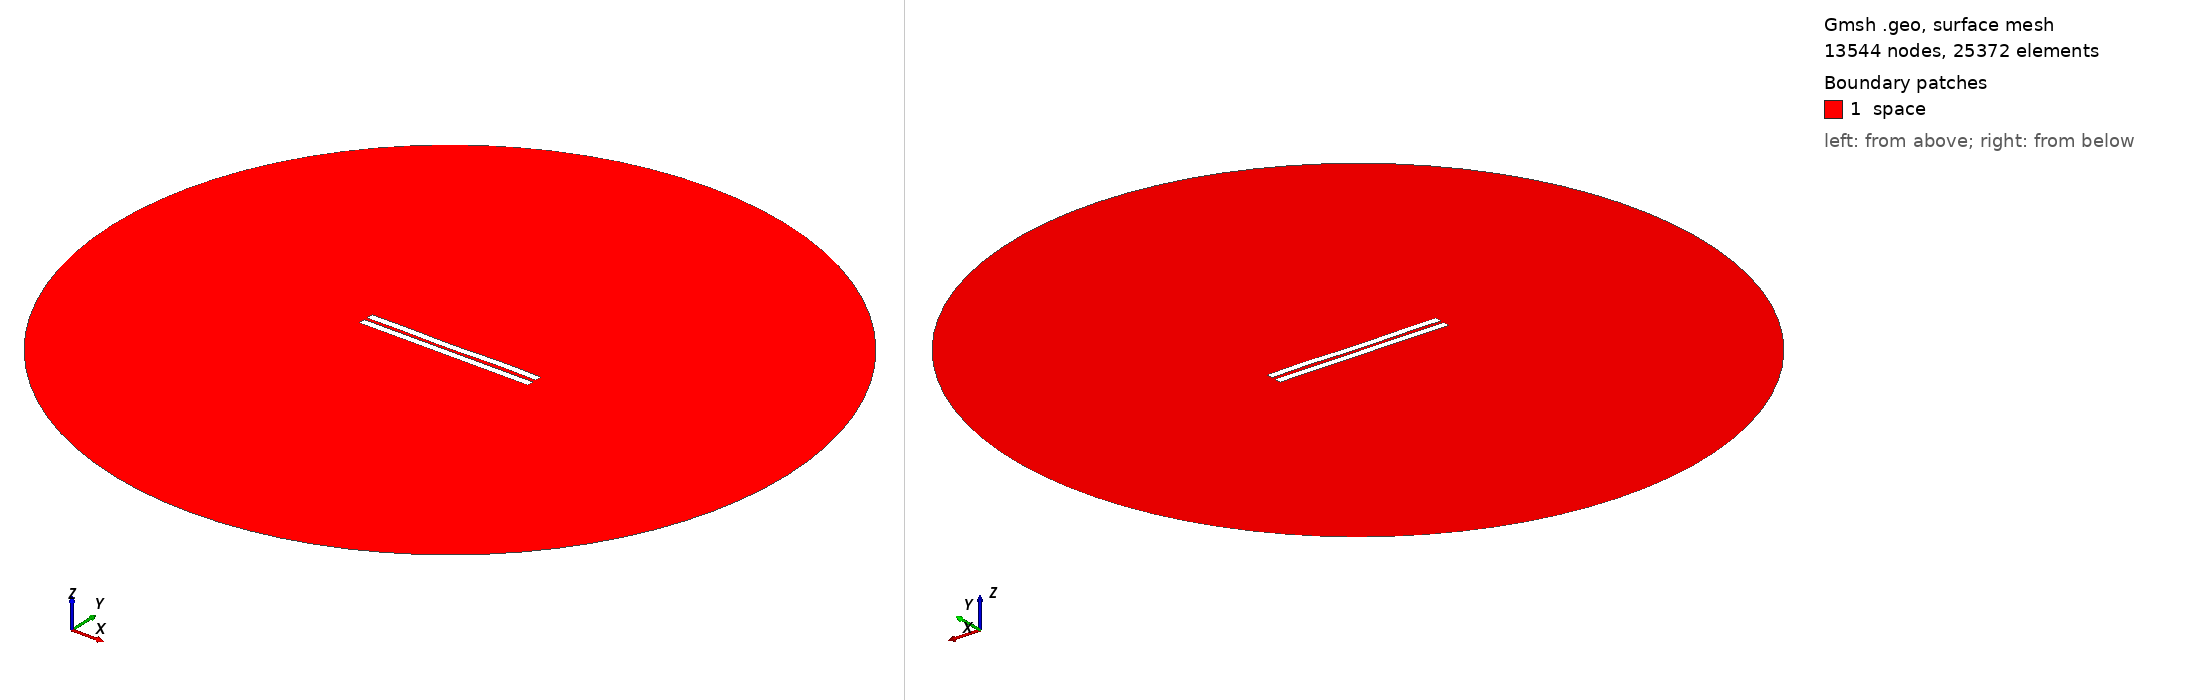

Gmsh geometry script, surface-meshed: 13544 nodes, 25372 surface elements. Boundary patches (legend numbers): 1 space. Left view from above one corner, right view from below the opposite corner. Legend entries are the model's physical surfaces. The drawing asked Gmsh for element sizes between 1% and 20% of the model's largest extent; the script's own settings can give other sizes.

=== 1785.geo (drawn) ===
//---------------------------------------
// Geometry kernel
//---------------------------------------

SetFactory("OpenCASCADE");



//---------------------------------------
// Parameters of the geometry
//---------------------------------------

// Overetch of the upper plate
overetch = 0.0;

// Distance between the plates
distance = 2.0;

// Discretization over the x axis (for the deformation)
nx = 50; 

// Length of the plate
L = 100 - overetch; 

// Number of modes
n = 4; 

// 1st mode coefficient
coeff(1) = 0.15;
beta(1) = 0.596864 * 3.1415926535 / L;

// 2nd mode coefficient
coeff(2) = -0.075;
beta(2) = 1.49418 * 3.1415926535 / L;

// 3rd mode coefficient
coeff(3) = -0.075;
beta(3) = 2.50025 * 3.1415926535 / L;

// 4th mode coefficient
coeff(4) = 0.15;
beta(4) = 3.49999 * 3.1415926535 / L;



//---------------------------------------
// Upper plate (deformed rectangle)
//---------------------------------------

// Coordiantes of the upper plate
xmin = -50;
xmax = 50 - overetch;

// Height of the upper plate
yheight = 4 - 2 * overetch;

// Indexes of the points
UpperID[] = {};
LowerID[] = {};
LeftID[] = {};
RightID[] = {};

// Point index
p = 1;

// Horizontal edges
For i In {1:nx}
    x = xmin + (i-1)*(xmax - xmin)/(nx-1);

    y_bottom = distance / 2 + overetch;
    For j In {1:n}
        C = (Cosh(beta(j)*L) + Cos(beta(j)*L)) / (Sinh(beta(j)*L) + Sin(beta(j)*L));
        y_bottom  = y_bottom + coeff(j) * (Cosh(beta(j)*(x+50)) - Cos(beta(j)*(x+50)) - C * (Sinh(beta(j)*(x+50)) - Sin(beta(j)*(x+50))));
    EndFor

    y_top = y_bottom + yheight;

    Point(p) = {x, y_top, 0, 1.0};
    UpperID[i] = p;
    p = p + 1;

    Point(p) = {x, y_bottom, 0, 1.0};
    LowerID[i] = p;
    p = p + 1;
EndFor

// Create point lists
UpperPts[] = {}; LowerPts[] = {};
For i In {1:nx}
  UpperPts[] += {UpperID[i]};
  LowerPts[] += {LowerID[i]};
EndFor

// Build splines
Spline(1) = {UpperPts[]};
Spline(2) = {LowerPts[]};
Line(3) = {LowerPts[nx-1], UpperPts[nx-1]};
Line(4) = {LowerPts[0], UpperPts[0]};

// Build the plane surface
Curve Loop(1) = {2, 3, -1, -4};
Plane Surface(1) = {1};



//---------------------------------------
// Lower plate (rectangle)
//---------------------------------------

// Vertices
Point(1001) = {-50, -1, 0, 1.0};
Point(1002) = { 50, -1, 0, 1.0};
Point(1003) = { 50,  -5, 0, 1.0};
Point(1004) = {-50,  -5, 0, 1.0};

// Edges
Line(5) = {1001, 1002};
Line(6) = {1002, 1003};
Line(7) = {1003, 1004};
Line(8) = {1004, 1001};

// Plane surface
Line Loop(2) = {5, 6, 7, 8};
Plane Surface(2) = {2}; 



//---------------------------------------
// Outer (fictious) boundary
//---------------------------------------

// Points
Point(1005) = {0, 0, 0};       // Center
Point(1006) = {200, 0, 0};     // Start point
Point(1007) = {0, 200, 0};     // 90 degrees
Point(1008) = {-200, 0, 0};    // 180 degrees
Point(1009) = {0, -200, 0};    // 270 degrees

// Circle arcs (each needs start, center, end)
Circle(9) = {1006, 1005, 1007};
Circle(10) = {1007, 1005, 1008};
Circle(11) = {1008, 1005, 1009};
Circle(12) = {1009, 1005, 1006};

// Plane surface for the entire domain
Curve Loop(3) = {9, 10, 11, 12};
Surface(3) = {3};

// Subtract the plates from the whole domain to obtain the actual domain where we want to solve the equations
BooleanDifference{ Surface{3}; Delete; }{ Surface{1}; Surface{2}; Delete; }




//---------------------------------------
// Transfinite Lines/Curves
//---------------------------------------

// Set the number of points on the boundaries
r = 7;

// Plates
Transfinite Curve {1, 2} = 50*r Using Progression 1;
Transfinite Curve {3, 4} = 2*r Using Progression 1;
Transfinite Line {5, 7} = 50*r Using Progression 1;
Transfinite Line {6, 8} = 2*r Using Progression 1;

// Outer boundary
Transfinite Line {9, 10, 11, 12} = 20 Using Progression 1;



//---------------------------------------
// Physical groups
//---------------------------------------                

// Physical curves (boundaries)
Physical Line("force_segment", 10) = {2};
Physical Line("upper_plate", 11) = {1, 3, 4};
Physical Line("lower_plate", 12) = {5, 6, 7, 8};
Physical Line("boundary", 20) = {9, 10, 11, 12};

// Physical Surfaces
Physical Surface("space", 30) = {3};



//---------------------------------------
// 6. Generate the Mesh
//---------------------------------------

// 2D mesh generation
Mesh 2;
